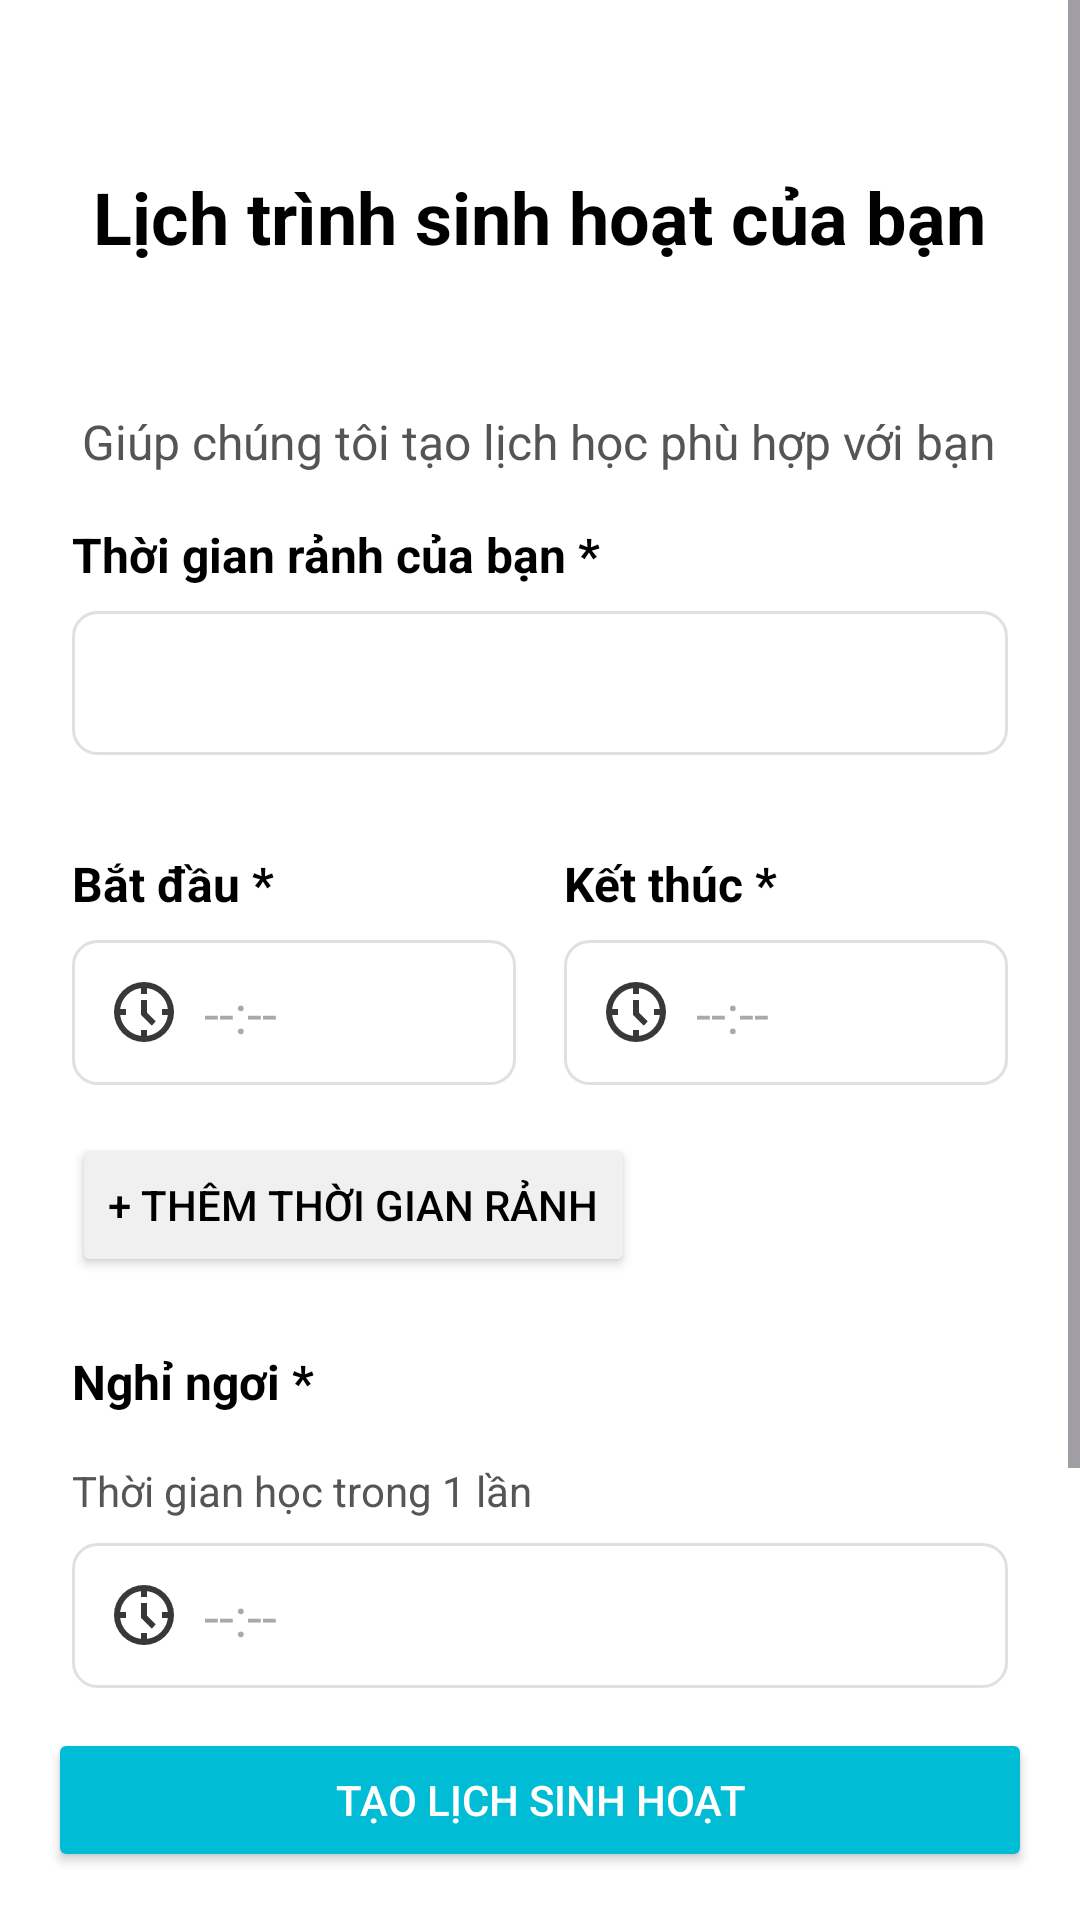

Layout XML and referenced resources for this Android screen:
<!-- AndroidManifest.xml: application theme Theme.GoalManagement -->
<!-- res/layout/activity_schedule_settings.xml -->
<?xml version="1.0" encoding="utf-8"?>
<androidx.constraintlayout.widget.ConstraintLayout
    xmlns:android="http://schemas.android.com/apk/res/android"
    xmlns:app="http://schemas.android.com/apk/res-auto"
    xmlns:tools="http://schemas.android.com/tools"
    android:layout_width="match_parent"
    android:layout_height="match_parent"
    android:background="@color/white"
    tools:context=".ScheduleSettingsActivity">

    <Button
        android:id="@+id/btn_create_fixed_schedule"
        android:layout_width="match_parent"
        android:layout_height="wrap_content"
        android:layout_margin="16dp"
        android:text="Tạo lịch sinh hoạt"
        android:backgroundTint="@color/colorButtonBlue"
        android:textColor="@color/white"
        android:paddingTop="12dp"
        android:paddingBottom="12dp"
        app:cornerRadius="12dp"
        app:layout_constraintBottom_toBottomOf="parent"
        app:layout_constraintStart_toStartOf="parent"
        app:layout_constraintEnd_toEndOf="parent" />

    <ScrollView
        android:layout_width="match_parent"
        android:layout_height="0dp"
        android:fillViewport="true"
        app:layout_constraintTop_toTopOf="parent"
        app:layout_constraintBottom_toTopOf="@id/btn_create_fixed_schedule"
        app:layout_constraintStart_toStartOf="parent"
        app:layout_constraintEnd_toEndOf="parent">

        <LinearLayout
            android:layout_width="match_parent"
            android:layout_height="wrap_content"
            android:orientation="vertical"
            android:padding="24dp">

            <TextView
                android:id="@+id/tv_fixed_schedule_title"
                android:layout_width="wrap_content"
                android:layout_height="wrap_content"
                android:layout_gravity="center_horizontal"
                android:text="Lịch trình sinh hoạt của bạn"
                android:textColor="@color/black"
                android:textSize="24sp"
                android:textStyle="bold"
                android:layout_marginTop="32dp"/>

            <TextView
                android:id="@+id/tv_fixed_schedule_subtitle"
                android:layout_width="wrap_content"
                android:layout_height="wrap_content"
                android:layout_gravity="center_horizontal"
                android:layout_marginTop="48dp"
                android:gravity="center"
                android:text="Giúp chúng tôi tạo lịch học phù hợp với bạn"
                android:textColor="#555555"
                android:textSize="16sp"/>

            <TextView
                style="@style/FormLabel"
                android:text="Thời gian rảnh của bạn *" />
            <Spinner
                android:id="@+id/spinner_free_days"
                android:layout_width="match_parent"
                android:layout_height="wrap_content"
                android:layout_marginTop="8dp"
                android:background="@drawable/edittext_rounded_border_blue"
                android:minHeight="48dp"
                android:paddingStart="8dp"
                android:paddingEnd="8dp"/>
            <LinearLayout
                android:layout_width="match_parent"
                android:layout_height="wrap_content"
                android:orientation="horizontal"
                android:layout_marginTop="16dp">

                <LinearLayout
                    android:layout_width="0dp"
                    android:layout_height="wrap_content"
                    android:layout_weight="1"
                    android:orientation="vertical"
                    android:layout_marginEnd="8dp">
                    <TextView
                        style="@style/FormLabel"
                        android:text="Bắt đầu *" />
                    <EditText
                        android:id="@+id/et_free_time_start"
                        style="@style/FormEditTextTime"
                        android:hint="--:--" />
                </LinearLayout>

                <LinearLayout
                    android:layout_width="0dp"
                    android:layout_height="wrap_content"
                    android:layout_weight="1"
                    android:orientation="vertical"
                    android:layout_marginStart="8dp">
                    <TextView
                        style="@style/FormLabel"
                        android:text="Kết thúc *" />
                    <EditText
                        android:id="@+id/et_free_time_end"
                        style="@style/FormEditTextTime"
                        android:hint="--:--" />
                </LinearLayout>
            </LinearLayout>

            <Button
                android:id="@+id/btn_add_free_time"
                android:layout_width="wrap_content"
                android:layout_height="wrap_content"
                android:text="+ Thêm thời gian rảnh"
                android:backgroundTint="#F0F0F0"
                android:textColor="@color/black"
                android:layout_marginTop="16dp"
                app:cornerRadius="12dp"
                app:icon="@drawable/ic_add"
                app:iconTint="@color/black"/>

            <TextView
                style="@style/FormLabel"
                android:layout_marginTop="24dp"
                android:text="Nghỉ ngơi *" />

            <TextView
                android:layout_width="wrap_content"
                android:layout_height="wrap_content"
                android:layout_marginTop="16dp"
                android:text="Thời gian học trong 1 lần"
                android:textColor="#555555"/>
            <EditText
                android:id="@+id/et_study_duration"
                style="@style/FormEditTextTime"
                android:layout_marginTop="8dp"
                android:hint="--:--" />

            <TextView
                android:layout_width="wrap_content"
                android:layout_height="wrap_content"
                android:layout_marginTop="16dp"
                android:text="Thời gian nghỉ giữa giờ"
                android:textColor="#555555"/>
            <EditText
                android:id="@+id/et_break_duration"
                style="@style/FormEditTextTime"
                android:layout_marginTop="8dp"
                android:hint="--:--" />

        </LinearLayout>
    </ScrollView>
</androidx.constraintlayout.widget.ConstraintLayout>
<!-- resources referenced by this layout -->
<resources>
  <color name="black">#FF000000</color>
  <color name="colorButtonBlue">#00BCD4</color>
  <color name="white">#FFFFFFFF</color>
  <!-- drawable edittext_rounded_border_blue (drawable) -->
  <?xml version="1.0" encoding="utf-8"?>
  <selector xmlns:android="http://schemas.android.com/apk/res/android">
      <item android:state_focused="true">
          <shape android:shape="rectangle">
              <corners android:radius="8dp" />
              <stroke android:width="2dp" android:color="#4CAF50" /> <solid android:color="@android:color/white" />
          </shape>
      </item>
      <item>
          <shape android:shape="rectangle">
              <corners android:radius="8dp" />
              <stroke android:width="1dp" android:color="#E0E0E0" /> <solid android:color="@android:color/white" />
          </shape>
      </item>
  </selector>
  <!-- drawable ic_add (drawable) -->
  <vector xmlns:android="http://schemas.android.com/apk/res/android" android:height="24dp" android:tint="#383838" android:viewportHeight="960" android:viewportWidth="960" android:width="24dp">
        
      <path android:fillColor="@android:color/white" android:pathData="M440,520L200,520L200,440L440,440L440,200L520,200L520,440L760,440L760,520L520,520L520,760L440,760L440,520Z"/>
      
  </vector>
  <style name="FormEditTextTime">
          <item name="android:layout_width">match_parent</item>
          <item name="android:layout_height">wrap_content</item>
          <item name="android:layout_marginTop">8dp</item>
          <item name="android:background">@drawable/edittext_rounded_border_blue</item>
          <item name="android:drawableStart">@drawable/ic_time</item>
          <item name="android:drawablePadding">8dp</item>
          <item name="android:focusable">false</item>
          <item name="android:clickable">true</item>
          <item name="android:padding">12dp</item>
          <item name="android:minHeight">48dp</item>
      </style>
  <style name="FormLabel">
          <item name="android:layout_width">wrap_content</item>
          <item name="android:layout_height">wrap_content</item>
          <item name="android:layout_marginTop">16dp</item>
          <item name="android:textColor">@color/black</item>
          <item name="android:textSize">16sp</item>
          <item name="android:textStyle">bold</item>
      </style>
  <style name="Theme.GoalManagement" parent="Base.Theme.GoalManagement" />
  <!-- drawable ic_time (drawable) -->
  <vector xmlns:android="http://schemas.android.com/apk/res/android" android:height="24dp" android:tint="#383838" android:viewportHeight="960" android:viewportWidth="960" android:width="24dp">
        
      <path android:fillColor="@android:color/white" android:pathData="M582,662L440,520L440,320L520,320L520,487L638,605L582,662ZM440,240L440,160L520,160L520,240L440,240ZM720,520L720,440L800,440L800,520L720,520ZM440,800L440,720L520,720L520,800L440,800ZM160,520L160,440L240,440L240,520L160,520ZM480,880Q397,880 324,848.5Q251,817 197,763Q143,709 111.5,636Q80,563 80,480Q80,397 111.5,324Q143,251 197,197Q251,143 324,111.5Q397,80 480,80Q563,80 636,111.5Q709,143 763,197Q817,251 848.5,324Q880,397 880,480Q880,563 848.5,636Q817,709 763,763Q709,817 636,848.5Q563,880 480,880ZM480,800Q614,800 707,707Q800,614 800,480Q800,346 707,253Q614,160 480,160Q346,160 253,253Q160,346 160,480Q160,614 253,707Q346,800 480,800ZM480,480Q480,480 480,480Q480,480 480,480Q480,480 480,480Q480,480 480,480Q480,480 480,480Q480,480 480,480Q480,480 480,480Q480,480 480,480Z"/>
      
  </vector>
  <style name="Base.Theme.GoalManagement" parent="Theme.Material3.DayNight.NoActionBar">
          
          
      </style>
</resources>
